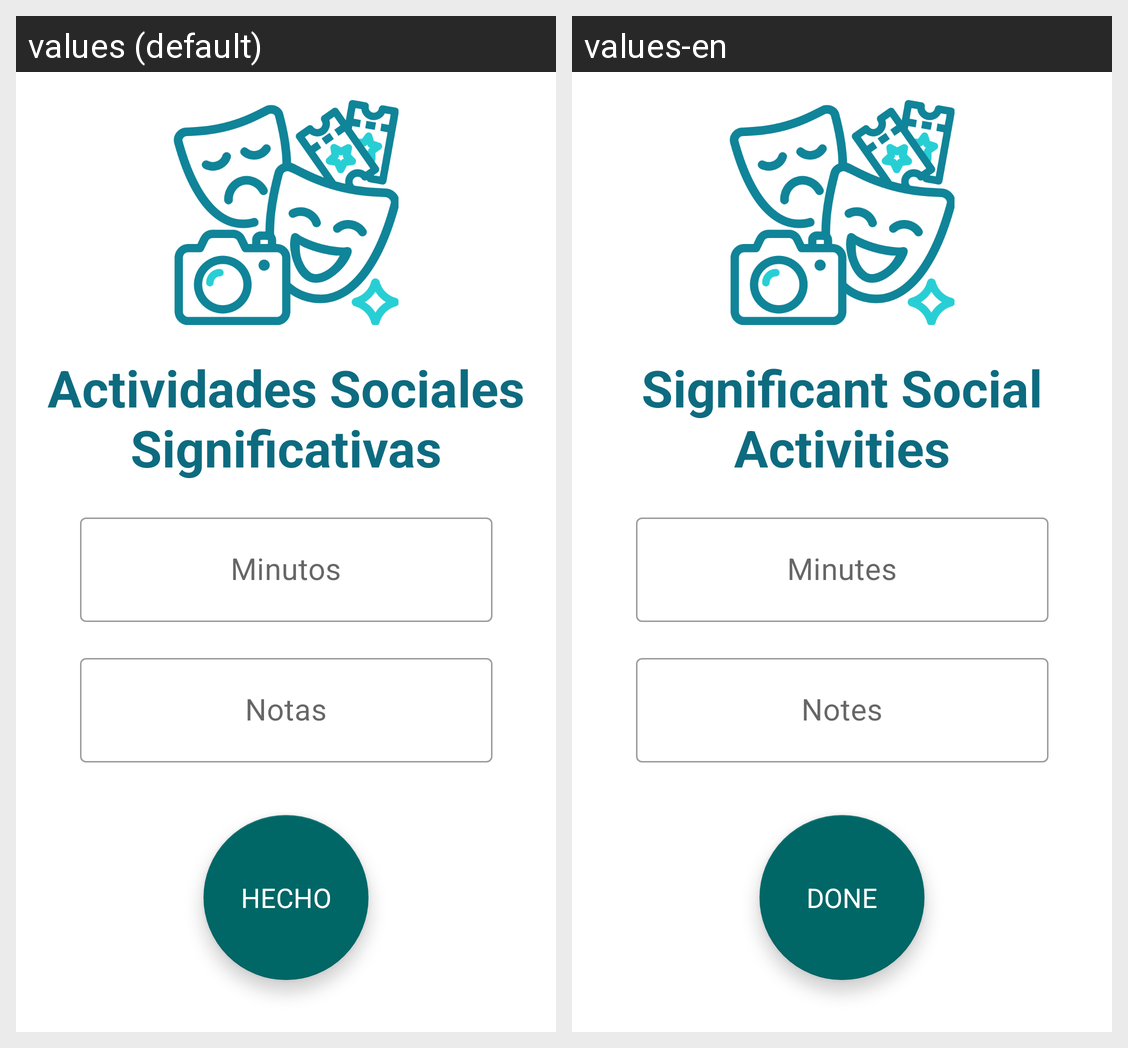

The Android screen above is rendered under two locales of the same app. Produce the string resources it draws, with the default and per-locale values.
Android screen res/layout/fragment_introducir_social_activities.xml rendered under 2 locales, left to right: values (default), values-en. Device: Nexus 5 (rendered at 1080×1920; each locale shown at half size, 540×960, under a caption strip naming it); theme Theme.ProyectoHospitalGambia.
Strings drawn on this screen, with the default value and each locale's value (text and hints the layout hard-codes, and strings that could not be matched under every locale, appear in the picture but are not listed):

txt_ActividadSocial
  values: Actividades Sociales Significativas
  values-en: Significant Social Activities

txt_Minutos
  values: Minutos
  values-en: Minutes

txt_Notas
  values: Notas
  values-en: Notes

txt_Hecho
  values: HECHO
  values-en: DONE
